Run: headless pygame with SDL's dummy video driver; simulated clock (each Clock.tick advances the game by its frame time, no real sleeping); random seed 0; keys injected as events and as key.get_pressed() state; mouse plan: one left click at the window centre at the start of phase 2, then a move to the lower-right quarter at the start of phase 3.
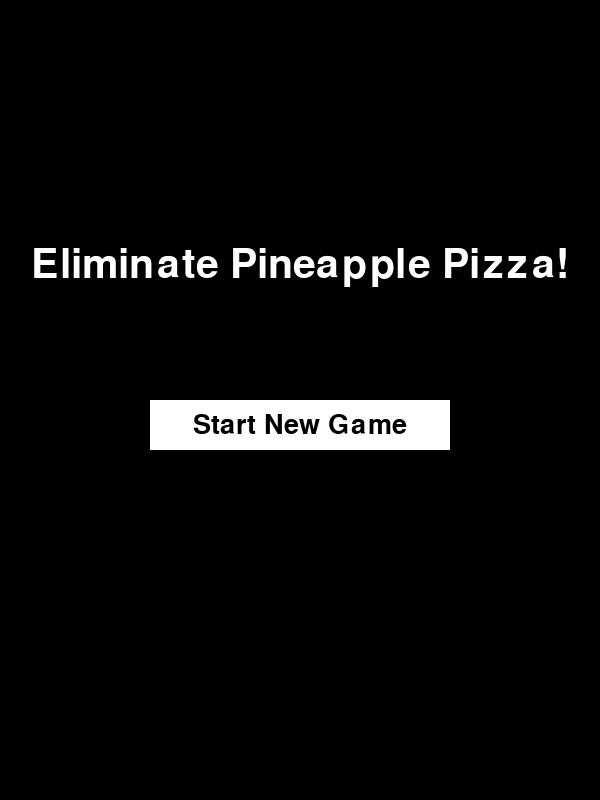
Frame 1 of 4 · flips 1–60 · no input
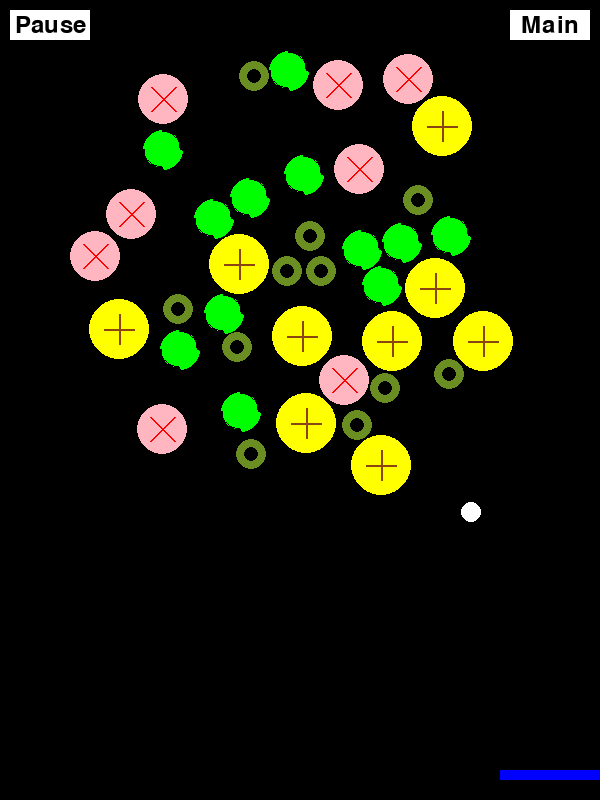
Frame 2 of 4 · flips 61–180 · clicked the window centre · tapped SPACE, RETURN · held RIGHT (→), D
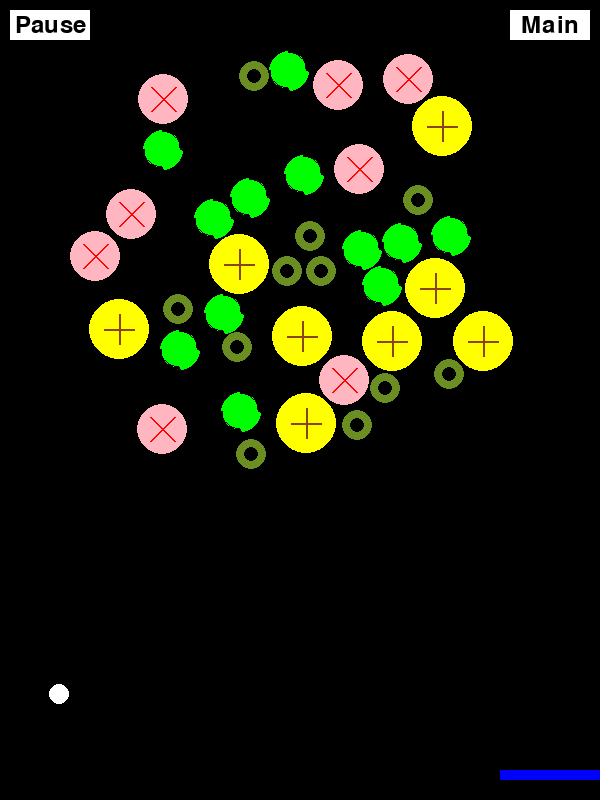
Frame 3 of 4 · flips 181–300 · moved the mouse to the lower-right quarter · held DOWN (↓), S
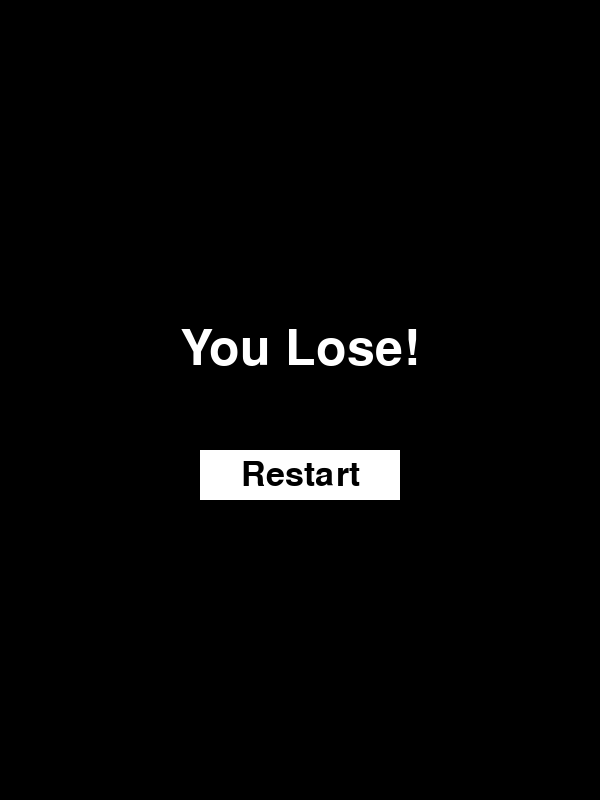
Frame 4 of 4 · flips 301–420 · held LEFT (←), A, UP (↑), W

The pygame program that drew these frames:

import pygame
import sys
import random
import math

# 初始化Pygame
pygame.init()

# 设置屏幕大小为竖向长方形
screen_width = 600
screen_height = 800
screen = pygame.display.set_mode((screen_width, screen_height))
pygame.display.set_caption("打砖块游戏")

# 定义颜色
black = (0, 0, 0)
white = (255, 255, 255)
yellow = (255, 255, 0)
red = (255, 0, 0)
green = (0, 255, 0)
brown = (139, 69, 19)
blue = (0, 0, 255)
pink = (255, 182, 193)  # 火腿片颜色
olive_green = (107, 142, 35)  # 橄榄颜色

# 定义球和板的参数
ball_radius = 10
paddle_width = 100
paddle_height = 10

# 定义砖块类型
brick_types = [
    {"color": yellow, "radius": 30, "pattern": "pineapple"},
    {"color": red, "radius": 25, "pattern": "ham"},
    {"color": green, "radius": 20, "pattern": "pepper"},
    {"color": brown, "radius": 15, "pattern": "olive"}
]

def draw_pixel_art(surface, x, y, pattern, size):
    if pattern == "pineapple":
        # 绘制菠萝切片
        pygame.draw.circle(surface, yellow, (x, y), size)
        pygame.draw.line(surface, brown, (x - size // 2, y), (x + size // 2, y), 2)
        pygame.draw.line(surface, brown, (x, y - size // 2), (x, y + size // 2), 2)
    elif pattern == "ham":
        # 绘制火腿片
        pygame.draw.circle(surface, pink, (x, y), size)
        pygame.draw.line(surface, red, (x - size // 2, y - size // 2), (x + size // 2, y + size // 2), 2)
        pygame.draw.line(surface, red, (x - size // 2, y + size // 2), (x + size // 2, y - size // 2), 2)
    elif pattern == "pepper":
        # 绘制青椒切片
        pygame.draw.circle(surface, green, (x, y), size)
        pygame.draw.arc(surface, black, (x - size, y - size, 2 * size, 2 * size), 0, math.pi / 2, 2)
        pygame.draw.arc(surface, black, (x - size, y - size, 2 * size, 2 * size), math.pi, 3 * math.pi / 2, 2)
    elif pattern == "olive":
        # 绘制橄榄切片
        pygame.draw.circle(surface, olive_green, (x, y), size)
        pygame.draw.circle(surface, black, (x, y), size // 2)

def create_bricks():
    bricks = []
    center_x, center_y = screen_width // 2, screen_height // 3
    max_radius = min(center_x, center_y) - 50  # 最大半径，留出边距

    while len(bricks) < 40:  # 创建40个随机砖块
        angle = random.uniform(0, 2 * math.pi)
        distance = random.uniform(0, max_radius)
        brick_x = int(center_x + distance * math.cos(angle))
        brick_y = int(center_y + distance * math.sin(angle))
        brick_type = random.choice(brick_types)

        # 检查砖块是否重叠
        overlap = False
        for brick in bricks:
            other_x, other_y = brick["pos"]
            other_radius = brick["type"]["radius"]
            if (brick_x - other_x) ** 2 + (brick_y - other_y) ** 2 < (brick_type["radius"] + other_radius) ** 2:
                overlap = True
                break

        if not overlap:
            bricks.append({"pos": (brick_x, brick_y), "type": brick_type})

    return bricks

def main_menu():
    # 使用像素风格字体
    font = pygame.font.Font(None, 60)
    title_text = font.render("Eliminate Pineapple Pizza!", True, white)
    title_rect = title_text.get_rect(center=(screen_width // 2, screen_height // 3))

    button_font = pygame.font.Font(None, 40)
    start_text = button_font.render("Start New Game", True, black)
    start_rect = pygame.Rect(screen_width // 2 - 150, screen_height // 2, 300, 50)

    while True:
        for event in pygame.event.get():
            if event.type == pygame.QUIT:
                pygame.quit()
                sys.exit()
            if event.type == pygame.MOUSEBUTTONDOWN:
                if start_rect.collidepoint(event.pos):
                    return  # Start the game

        screen.fill(black)
        screen.blit(title_text, title_rect)
        pygame.draw.rect(screen, white, start_rect)
        screen.blit(start_text, start_text.get_rect(center=start_rect.center))
        pygame.display.flip()

def pause_screen():
    font = pygame.font.Font(None, 74)
    resume_text = font.render("Resume", True, black)
    restart_text = font.render("Restart", True, black)
    resume_rect = pygame.Rect(screen_width // 2 - 100, screen_height // 2 - 50, 200, 50)
    restart_rect = pygame.Rect(screen_width // 2 - 100, screen_height // 2 + 50, 200, 50)

    while True:
        for event in pygame.event.get():
            if event.type == pygame.QUIT:
                pygame.quit()
                sys.exit()
            if event.type == pygame.MOUSEBUTTONDOWN:
                if resume_rect.collidepoint(event.pos):
                    return "resume"
                if restart_rect.collidepoint(event.pos):
                    return "restart"

        # 绘制暂停按钮
        pygame.draw.rect(screen, white, resume_rect)
        pygame.draw.rect(screen, white, restart_rect)
        screen.blit(resume_text, resume_text.get_rect(center=resume_rect.center))
        screen.blit(restart_text, restart_text.get_rect(center=restart_rect.center))
        pygame.display.flip()

def game_over_screen():
    font = pygame.font.Font(None, 74)
    text = font.render("You Lose!", True, white)
    text_rect = text.get_rect(center=(screen_width // 2, screen_height // 2 - 50))

    button_font = pygame.font.Font(None, 50)
    button_text = button_font.render("Restart", True, black)
    button_rect = pygame.Rect(screen_width // 2 - 100, screen_height // 2 + 50, 200, 50)
    button_text_rect = button_text.get_rect(center=button_rect.center)

    while True:
        for event in pygame.event.get():
            if event.type == pygame.QUIT:
                pygame.quit()
                sys.exit()
            if event.type == pygame.MOUSEBUTTONDOWN:
                if button_rect.collidepoint(event.pos):
                    return  # Restart the game

        screen.fill(black)
        screen.blit(text, text_rect)
        pygame.draw.rect(screen, white, button_rect)
        screen.blit(button_text, button_text_rect)
        pygame.display.flip()

def victory_screen():
    font = pygame.font.Font(None, 74)
    text = font.render("You Win!", True, white)
    text_rect = text.get_rect(center=(screen_width // 2, screen_height // 2 - 50))

    button_font = pygame.font.Font(None, 50)
    start_text = button_font.render("Start New Game", True, black)
    start_rect = pygame.Rect(screen_width // 2 - 150, screen_height // 2, 300, 50)

    main_text = button_font.render("Main Menu", True, black)
    main_rect = pygame.Rect(screen_width // 2 - 150, screen_height // 2 + 70, 300, 50)

    while True:
        for event in pygame.event.get():
            if event.type == pygame.QUIT:
                pygame.quit()
                sys.exit()
            if event.type == pygame.MOUSEBUTTONDOWN:
                if start_rect.collidepoint(event.pos):
                    return "start"
                if main_rect.collidepoint(event.pos):
                    return "main"

        screen.fill(black)
        screen.blit(text, text_rect)
        pygame.draw.rect(screen, white, start_rect)
        screen.blit(start_text, start_text.get_rect(center=start_rect.center))
        pygame.draw.rect(screen, white, main_rect)
        screen.blit(main_text, main_text.get_rect(center=main_rect.center))
        pygame.display.flip()

def main():
    # 初始化球和板的位置
    paddle_x = (screen_width - paddle_width) // 2
    paddle_y = screen_height - 30
    ball_x = paddle_x + paddle_width // 2
    ball_y = paddle_y - ball_radius

    # 随机初始速度，确保向上
    angle = random.uniform(-math.pi / 4, math.pi / 4)  # 随机角度在-45到45度之间
    speed = 4  # 固定速度
    ball_dx = speed * math.cos(angle)
    ball_dy = -speed * math.sin(angle)

    bricks = create_bricks()

    # 定义暂停按钮和主菜单按钮
    pause_button = pygame.Rect(10, 10, 80, 30)
    pause_font = pygame.font.Font(None, 36)
    pause_text = pause_font.render("Pause", True, black)

    main_button = pygame.Rect(screen_width - 90, 10, 80, 30)
    main_text = pause_font.render("Main", True, black)

    # 游戏循环
    running = True
    while running:
        for event in pygame.event.get():
            if event.type == pygame.QUIT:
                running = False
            if event.type == pygame.MOUSEBUTTONDOWN:
                if pause_button.collidepoint(event.pos):
                    action = pause_screen()
                    if action == "restart":
                        return  # Restart the game
                if main_button.collidepoint(event.pos):
                    main_menu()
                    return  # Go to main menu

        # 获取按键状态
        keys = pygame.key.get_pressed()
        if keys[pygame.K_LEFT] and paddle_x > 0:
            paddle_x -= 5
        if keys[pygame.K_RIGHT] and paddle_x < screen_width - paddle_width:
            paddle_x += 5

        # 更新球的位置
        ball_x += ball_dx
        ball_y += ball_dy

        # 碰撞检测
        if ball_x <= 0 or ball_x >= screen_width - ball_radius:
            ball_dx = -ball_dx  # 保持速度不变
        if ball_y <= 0:
            ball_dy = -ball_dy  # 保持速度不变
        if ball_y >= screen_height:
            game_over_screen()
            return  # Exit the main loop to restart the game

        # 球和板的碰撞
        paddle_rect = pygame.Rect(paddle_x, paddle_y, paddle_width, paddle_height)
        if paddle_rect.collidepoint(ball_x, ball_y + ball_radius):
            ball_dy = -ball_dy  # 保持速度不变

        # 球和砖块的碰撞
        for brick in bricks[:]:
            brick_x, brick_y = brick["pos"]
            brick_radius = brick["type"]["radius"]
            if (brick_x - ball_x) ** 2 + (brick_y - ball_y) ** 2 <= (brick_radius + ball_radius) ** 2:
                ball_dy = -ball_dy  # 保持速度不变
                bricks.remove(brick)
                break

        # 检查是否所有砖块都被消灭
        if not bricks:
            result = victory_screen()
            if result == "start":
                return  # Start a new game
            elif result == "main":
                main_menu()
                return  # Go to main menu

        # 绘制
        screen.fill(black)
        pygame.draw.circle(screen, white, (ball_x, ball_y), ball_radius)
        pygame.draw.rect(screen, blue, paddle_rect)
        for brick in bricks:
            draw_pixel_art(screen, brick["pos"][0], brick["pos"][1], brick["type"]["pattern"], brick["type"]["radius"])

        # 绘制暂停按钮和主菜单按钮
        pygame.draw.rect(screen, white, pause_button)
        screen.blit(pause_text, pause_text.get_rect(center=pause_button.center))
        pygame.draw.rect(screen, white, main_button)
        screen.blit(main_text, main_text.get_rect(center=main_button.center))

        pygame.display.flip()
        pygame.time.Clock().tick(60)

# 启动程序时进入主菜单
main_menu()

while True:
    main()

pygame.quit()
sys.exit()
